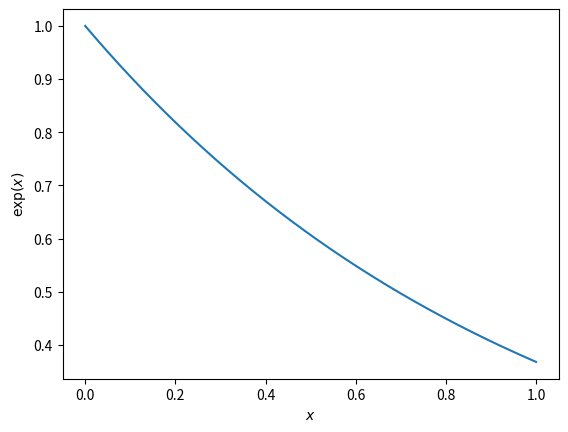
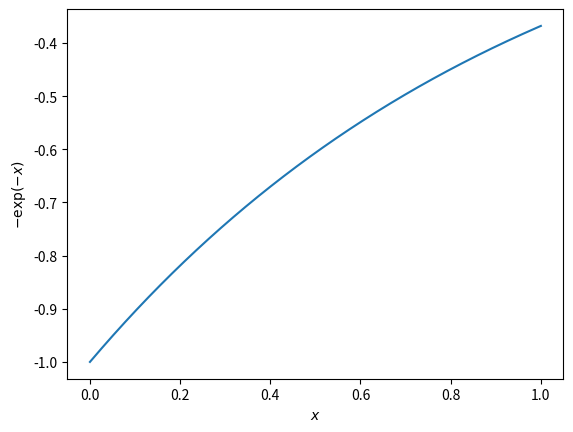

Write the Python code that produced these figures, in order.

# coding: utf-8

# In[7]:

import numpy as np
import matplotlib.pyplot as plt


def main():
    x = np.linspace(0, 1, 1000)
    y = np.exp(-x)

    plt.figure()
    plt.plot(x, y)
    plt.xlabel('$x$')
    plt.ylabel('$\exp(x)$')

    plt.figure()
    plt.plot(x, -np.exp(-x))
    plt.xlabel('$x$')
    plt.ylabel('$-\exp(-x)$')

    plt.show()

if __name__ == '__main__':
    main()


# In[ ]:



